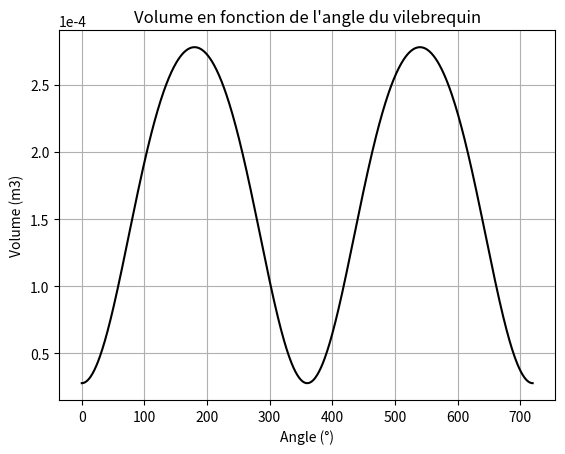
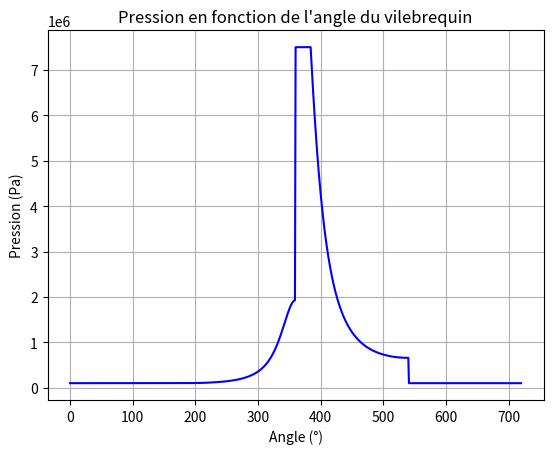
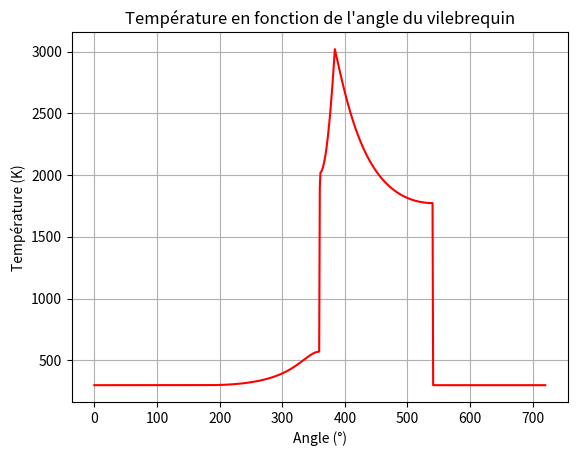
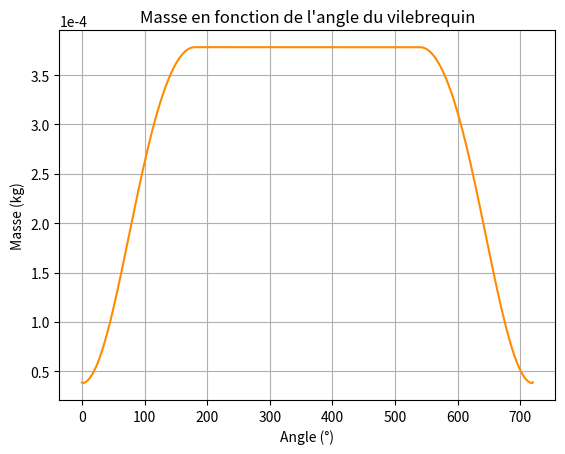
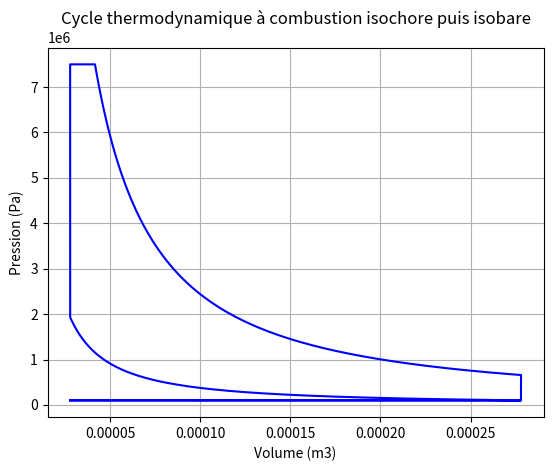
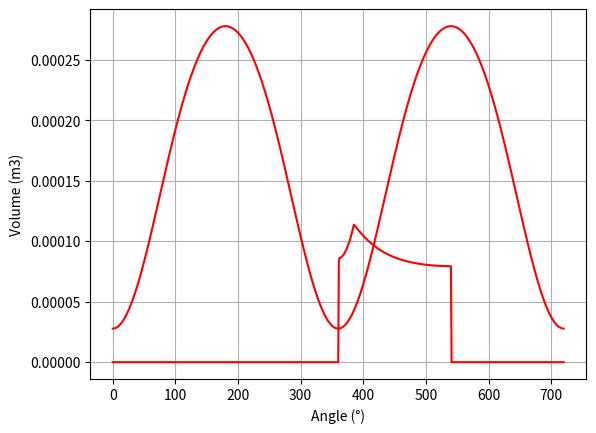

The script that saved these images, in order:
from math import *
from math import *
import numpy as np
import matplotlib.pyplot as plt
import os
import matplotlib.ticker as mticker
from matplotlib.ticker import FormatStrFormatter
from matplotlib.ticker import ScalarFormatter
from scipy.ndimage import gaussian_filter1d

# Tracer le volume en fonction de l'angle du vilebrequin
r_c=10
V_d = 2.78e-4
V_c = 2.78e-5
gamma = 1.28
L = 0.039
R = L/2 

# Définition de la vitesse à partir de l'angle du vilebrequin 
angle = np.linspace(0, 720, 721)
theta= np.radians(angle)

term = 3.5**2 - np.sin(theta)**2
V = V_c * (1 + 0.5 * (r_c - 1) * (3.5+ 1 - np.cos(theta) - np.sqrt(term)))

plt.figure(0)
plt.plot(angle, V, label='V', color='black')
plt.xlabel('Angle (°)')
plt.ylabel('Volume (m3)')
plt.ticklabel_format(axis='y', style='sci', scilimits=(0, 0))
plt.grid()
plt.title('Volume en fonction de l\'angle du vilebrequin')
plt.savefig('isob_volume.png')
print("Volume à 0, 180, 360 et 540° : ", V[0], V[180], V[360], V[540])

# Tracer les valeurs pour tout le cycle en fonction de l'angle du vilebrequin
r = 273
rho = 1.37e1

P = [101325 for x in range(0,721)]
T = [300 for x in range(0,721)]
m = [3.87e-5 for x in range(0,721)]
cv = 1111.57
E = -2800000
volume = [0 for x in range(0,721)]

for i in range(0,len(angle)) : 
    if 0 < angle[i] < 181 :
        P[i]  = 101325 
        T[i] = 300
        m[i] = P[i]*V[i]/(r*T[i])*1.1
    elif 180 < angle[i] < 360 :
        P[i] = P[i-1] *(V[i-1]/V[i])**(gamma)
        T[i] = T[i-1] * (V[i-1]/V[i])**(gamma-1)
        m[i] = P[i]*V[i]/(r*T[i])*1.1
    elif angle[i] == 360 :
        P[i] = 7.5e6
        m[i] = m[i-1]
        T[i] = P[i]*V[i]/(290*m[i])
    elif 360 < angle[i] < 541 :
        m[i] = m[360]
        P[i] = P[360]
        m_brulee = (T[i-1] - T[i])* m[i]*cv/E 
        m_restante = m[i] - m_brulee
        print("Masse brûlée à 360° : ", m_brulee)
        print("Masse restante à 360° : ", m_restante)
        T[i] = T[i-1] - m_restante*E/(m[i]*cv)
        volume[i] = m[i]*r*T[i]/P[i]
        T[i] = P[i]*V[i]/(r*m[i])
        if V[i] > 4.24e-5 :
            P[i] = P[i-1] *(V[i-1]/V[i])**(gamma)
            T[i] = T[i-1] *(V[i-1]/V[i])**(gamma-1)
    elif angle[i] == 540 :
        m[i]= m[i-1]
    elif 540 < angle[i] < 720 :
        m[i] = P[i]*V[i]/(r*T[i])*1.1
plt.figure(1)
plt.plot(angle, P, label='P', color='b')
plt.xlabel('Angle (°)')
plt.ylabel('Pression (Pa)')
plt.ticklabel_format(axis='y', style='sci', scilimits=(0, 0))
plt.grid()
plt.title('Pression en fonction de l\'angle du vilebrequin')
plt.savefig('isob_pressure.png')
print("Pression à 0, 180, 360 et 540° : ", P[0], P[180], P[360], P[540])
print("Température à 359,360,361, 540° : ", T[359], T[360], T[361], T[540]) 

plt.figure(2)
plt.plot(angle, T, label='T', color='red')
plt.xlabel('Angle (°)')
plt.ylabel('Température (K)')
plt.grid()
plt.title('Température en fonction de l\'angle du vilebrequin')
plt.savefig('isob_temperature.png')
print("Température à 0, 180, 360 et 540° : ", T[0], T[180], T[360], T[540])

plt.figure(3)
plt.plot(angle, m, label='m', color='darkorange')
plt.xlabel('Angle (°)')
plt.ylabel('Masse (kg)')
plt.ticklabel_format(axis='y', style='sci', scilimits=(0, 0))
plt.grid()
plt.title('Masse en fonction de l\'angle du vilebrequin')
plt.savefig('isob_mass.png')
print("Masse à 0, 180, 360 et 540° : ", m[0], m[180], m[360], m[540])


# Tracer le cycle thermodynamique
plt.figure(4)
plt.plot(V, P, color='b')
plt.xlabel('Volume (m3)')
plt.ylabel('Pression (Pa)')
plt.grid()
plt.title('Cycle thermodynamique à combustion isochore puis isobare')
plt.savefig('isob_cycle.png')

plt.figure(5)
plt.plot(angle,V, color='red')
plt.plot(angle,volume, color='red')
plt.xlabel('Angle (°)')
plt.ylabel('Volume (m3)')
plt.grid()